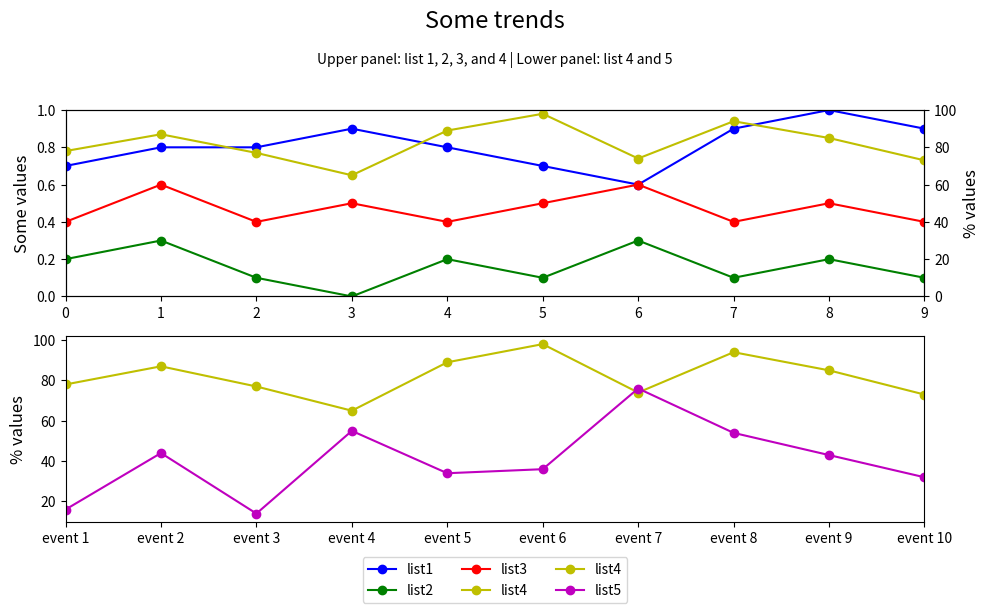

Generate this figure with matplotlib:

import matplotlib.pyplot as plt

event_index = ['event 1', 'event 2', 'event 3', 'event 4', 'event 5',
               'event 6', 'event 7', 'event 8', 'event 9', 'event 10']
list1 = [0.7, 0.8, 0.8, 0.9, 0.8, 0.7, 0.6, 0.9, 1.0, 0.9]
list2 = [0.2, 0.3, 0.1, 0.0, 0.2, 0.1, 0.3, 0.1, 0.2, 0.1]
list3 = [0.4, 0.6, 0.4, 0.5, 0.4, 0.5, 0.6, 0.4, 0.5, 0.4]
list4 = [78, 87, 77, 65, 89, 98, 74, 94, 85, 73]
list5 = [16, 44, 14, 55, 34, 36, 76, 54, 43, 32]

fig = plt.figure(figsize=(10, 6))  # Create a new figure
ax1 = fig.add_subplot(211)  # First subplot
ax2 = ax1.twinx()  # Twin y-axis for list4

# Plotting in the first subplot
ax1.plot(list1, 'bo-', label='list1')
ax1.plot(list2, 'go-', label='list2')
ax1.plot(list3, 'ro-', label='list3')
ax2.plot(list4, 'yo-', label='list4')

ax1.set_ylim(0, 1)
ax1.set_xlim(0, len(event_index)-1)  # Corrected to fit the index range
ax1.set_ylabel('Some values', fontsize=12)
ax2.set_ylabel('% values', fontsize=12)
ax2.set_ylim(0, 100)

# Second subplot
ax3 = fig.add_subplot(212)
ax3.plot(list4, 'yo-', label='list4')
ax3.plot(list5, 'mo-', label='list5')

ax3.set_xlim(0, len(event_index)-1)  # Corrected x-axis limits
ax3.set_ylabel('% values', fontsize=12)
ax3.set_xticks(range(len(event_index)))  # Set x-ticks to match event indices
ax3.set_xticklabels(event_index)

# Adding legend
lines = [*ax1.lines, *ax2.lines, *ax3.lines]
labels = [l.get_label() for l in lines]
ax3.legend(lines, labels, loc='upper center', bbox_to_anchor=(0.5, -0.15), ncol=3)  # Centered legend

# Titles
plt.suptitle('Some trends', fontsize=17, y=1.02)  # Separated from plots
subtitle_string = 'Upper panel: list 1, 2, 3, and 4 | Lower panel: list 4 and 5'
plt.figtext(0.5, 0.93, subtitle_string, ha='center', fontsize=10)  # Manual subtitle placement

# Adjust layout
plt.tight_layout(rect=[0, 0, 1, 0.95])  # Allow tight layout with space for title
plt.show()
